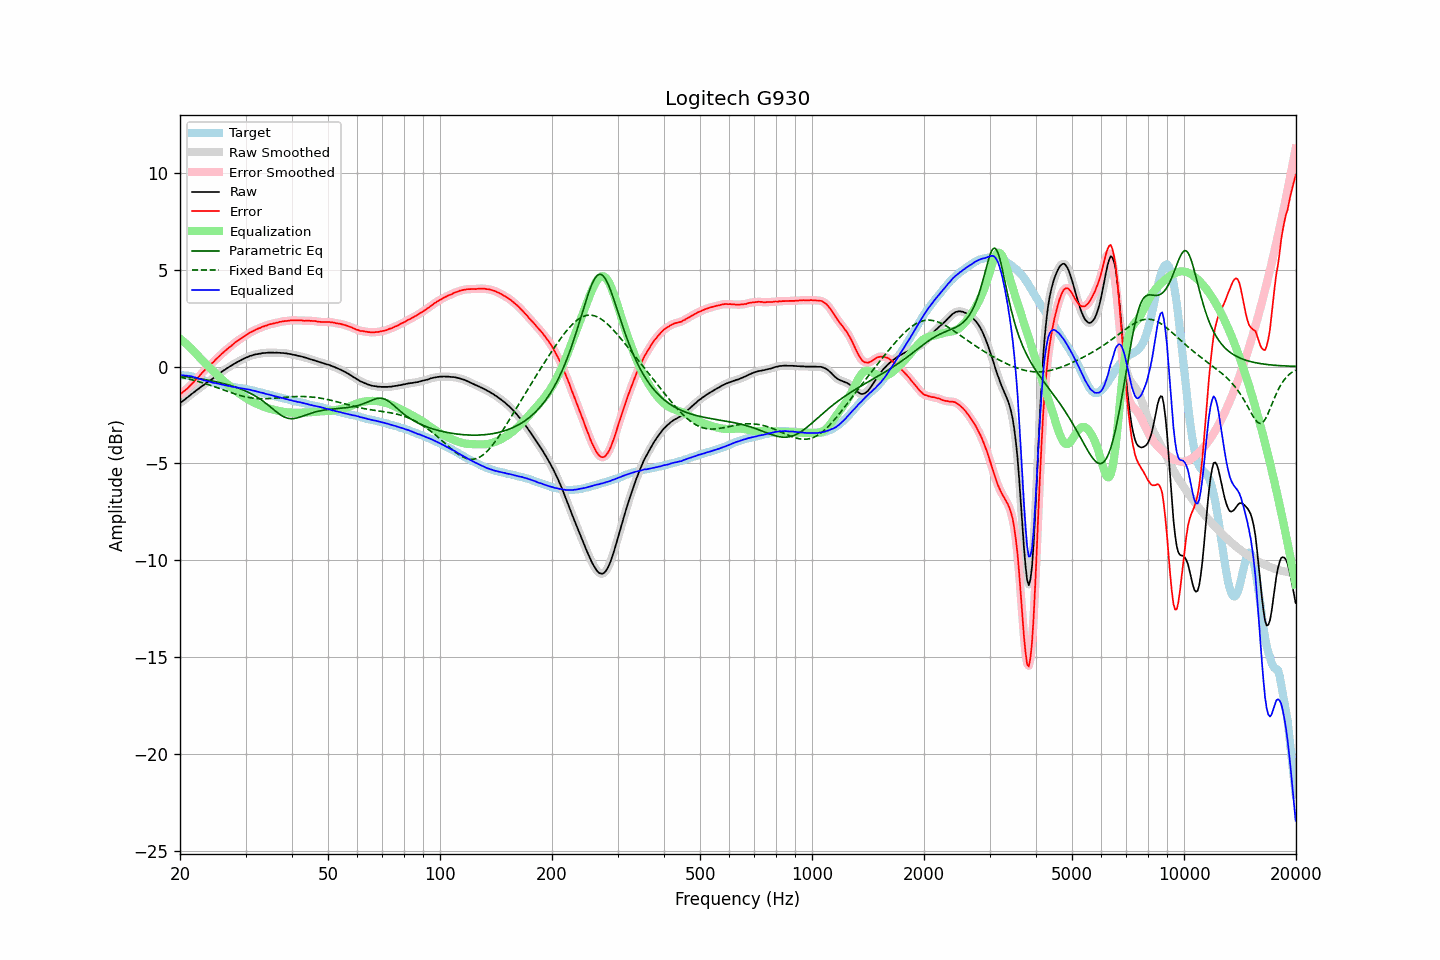

Data behind this chart, as committed beside it:
frequency, raw, error, smoothed, error_smoothed, equalization, parametric_eq, fixed_band_eq, equalized_raw, equalized_smoothed, target
20.00, -1.88, -1.44, -1.88, -1.43, 1.44, -0.48, -0.54, -0.44, -0.44, -0.44
20.20, -1.82, -1.37, -1.82, -1.37, 1.37, -0.49, -0.56, -0.45, -0.45, -0.45
20.40, -1.76, -1.30, -1.76, -1.30, 1.30, -0.50, -0.58, -0.45, -0.46, -0.45
20.61, -1.70, -1.24, -1.70, -1.24, 1.23, -0.51, -0.60, -0.47, -0.46, -0.46
20.81, -1.63, -1.16, -1.63, -1.17, 1.16, -0.52, -0.62, -0.47, -0.47, -0.47
21.02, -1.57, -1.10, -1.57, -1.09, 1.09, -0.54, -0.64, -0.48, -0.48, -0.47
21.23, -1.50, -1.01, -1.50, -1.01, 1.01, -0.55, -0.66, -0.49, -0.49, -0.49
21.44, -1.43, -0.92, -1.43, -0.93, 0.93, -0.56, -0.68, -0.50, -0.51, -0.51
21.66, -1.37, -0.84, -1.37, -0.84, 0.84, -0.57, -0.70, -0.53, -0.53, -0.53
21.87, -1.31, -0.75, -1.31, -0.75, 0.76, -0.58, -0.72, -0.55, -0.55, -0.56
22.09, -1.24, -0.66, -1.24, -0.67, 0.67, -0.60, -0.74, -0.57, -0.58, -0.58
22.31, -1.18, -0.58, -1.18, -0.58, 0.58, -0.61, -0.76, -0.60, -0.60, -0.60
22.54, -1.12, -0.49, -1.11, -0.49, 0.49, -0.62, -0.79, -0.64, -0.63, -0.63
22.76, -1.05, -0.39, -1.05, -0.40, 0.40, -0.64, -0.81, -0.65, -0.66, -0.66
22.99, -0.99, -0.30, -0.99, -0.30, 0.31, -0.65, -0.84, -0.68, -0.69, -0.69
23.22, -0.94, -0.22, -0.93, -0.22, 0.22, -0.67, -0.86, -0.72, -0.71, -0.72
23.45, -0.87, -0.13, -0.87, -0.13, 0.14, -0.68, -0.89, -0.73, -0.73, -0.74
23.69, -0.81, -0.05, -0.81, -0.05, 0.06, -0.70, -0.92, -0.75, -0.75, -0.76
23.92, -0.75, 0.03, -0.75, 0.03, -0.02, -0.71, -0.94, -0.77, -0.77, -0.78
24.16, -0.69, 0.10, -0.69, 0.10, -0.10, -0.73, -0.97, -0.79, -0.80, -0.79
24.40, -0.64, 0.17, -0.64, 0.18, -0.18, -0.75, -1.00, -0.82, -0.82, -0.81
24.65, -0.58, 0.25, -0.58, 0.25, -0.26, -0.76, -1.03, -0.84, -0.84, -0.83
24.89, -0.51, 0.34, -0.51, 0.34, -0.34, -0.78, -1.06, -0.85, -0.85, -0.85
25.14, -0.45, 0.42, -0.45, 0.42, -0.42, -0.80, -1.09, -0.87, -0.87, -0.87
25.39, -0.39, 0.50, -0.39, 0.50, -0.50, -0.82, -1.12, -0.89, -0.89, -0.89
25.65, -0.33, 0.57, -0.33, 0.58, -0.58, -0.84, -1.15, -0.91, -0.91, -0.90
25.91, -0.27, 0.66, -0.27, 0.66, -0.66, -0.86, -1.18, -0.93, -0.93, -0.93
26.16, -0.21, 0.74, -0.21, 0.73, -0.73, -0.88, -1.21, -0.94, -0.94, -0.94
26.43, -0.16, 0.80, -0.16, 0.81, -0.80, -0.90, -1.24, -0.96, -0.96, -0.96
26.69, -0.10, 0.88, -0.10, 0.88, -0.88, -0.92, -1.27, -0.98, -0.98, -0.98
26.96, -0.05, 0.95, -0.05, 0.94, -0.95, -0.94, -1.30, -1.00, -1.00, -1.00
27.23, 0.01, 1.02, 0.00, 1.01, -1.02, -0.97, -1.32, -1.01, -1.01, -1.01
27.50, 0.05, 1.08, 0.05, 1.08, -1.09, -0.99, -1.35, -1.04, -1.03, -1.03
27.77, 0.10, 1.15, 0.10, 1.15, -1.15, -1.02, -1.38, -1.05, -1.05, -1.05
28.05, 0.16, 1.22, 0.15, 1.22, -1.22, -1.05, -1.41, -1.06, -1.06, -1.06
28.33, 0.20, 1.29, 0.20, 1.29, -1.28, -1.07, -1.44, -1.08, -1.07, -1.09
28.62, 0.25, 1.35, 0.25, 1.35, -1.34, -1.10, -1.46, -1.09, -1.09, -1.10
28.90, 0.29, 1.39, 0.29, 1.40, -1.40, -1.13, -1.49, -1.11, -1.11, -1.10
29.19, 0.33, 1.45, 0.33, 1.45, -1.46, -1.17, -1.51, -1.13, -1.12, -1.12
29.48, 0.38, 1.50, 0.38, 1.51, -1.51, -1.20, -1.53, -1.13, -1.13, -1.12
29.78, 0.42, 1.56, 0.42, 1.56, -1.57, -1.23, -1.55, -1.15, -1.15, -1.14
30.08, 0.46, 1.61, 0.46, 1.61, -1.62, -1.27, -1.57, -1.16, -1.16, -1.16
30.38, 0.49, 1.67, 0.49, 1.67, -1.67, -1.31, -1.59, -1.18, -1.17, -1.18
30.68, 0.53, 1.73, 0.53, 1.72, -1.72, -1.35, -1.60, -1.19, -1.19, -1.20
30.99, 0.56, 1.78, 0.56, 1.77, -1.77, -1.39, -1.62, -1.21, -1.21, -1.22
31.30, 0.58, 1.81, 0.59, 1.82, -1.81, -1.43, -1.63, -1.23, -1.23, -1.23
31.61, 0.61, 1.85, 0.61, 1.85, -1.86, -1.48, -1.64, -1.25, -1.25, -1.24
31.93, 0.63, 1.90, 0.63, 1.90, -1.90, -1.53, -1.65, -1.27, -1.27, -1.27
32.24, 0.64, 1.93, 0.64, 1.93, -1.94, -1.58, -1.65, -1.30, -1.29, -1.29
32.57, 0.66, 1.97, 0.66, 1.97, -1.97, -1.63, -1.66, -1.31, -1.31, -1.31
32.89, 0.67, 2.00, 0.67, 2.01, -2.01, -1.69, -1.66, -1.34, -1.33, -1.33
33.22, 0.69, 2.05, 0.69, 2.04, -2.04, -1.75, -1.66, -1.35, -1.35, -1.36
33.55, 0.70, 2.07, 0.70, 2.07, -2.07, -1.81, -1.66, -1.37, -1.38, -1.37
33.89, 0.70, 2.10, 0.71, 2.10, -2.10, -1.87, -1.66, -1.40, -1.40, -1.40
34.23, 0.71, 2.12, 0.71, 2.13, -2.13, -1.94, -1.66, -1.42, -1.42, -1.41
34.57, 0.72, 2.16, 0.72, 2.16, -2.16, -2.00, -1.65, -1.44, -1.44, -1.44
34.92, 0.72, 2.19, 0.72, 2.18, -2.18, -2.07, -1.65, -1.46, -1.46, -1.47
35.27, 0.72, 2.20, 0.72, 2.20, -2.20, -2.14, -1.64, -1.48, -1.48, -1.48
35.62, 0.72, 2.22, 0.72, 2.22, -2.22, -2.21, -1.64, -1.50, -1.51, -1.50
35.97, 0.71, 2.24, 0.72, 2.24, -2.25, -2.28, -1.63, -1.54, -1.53, -1.53
... 635 more rows
